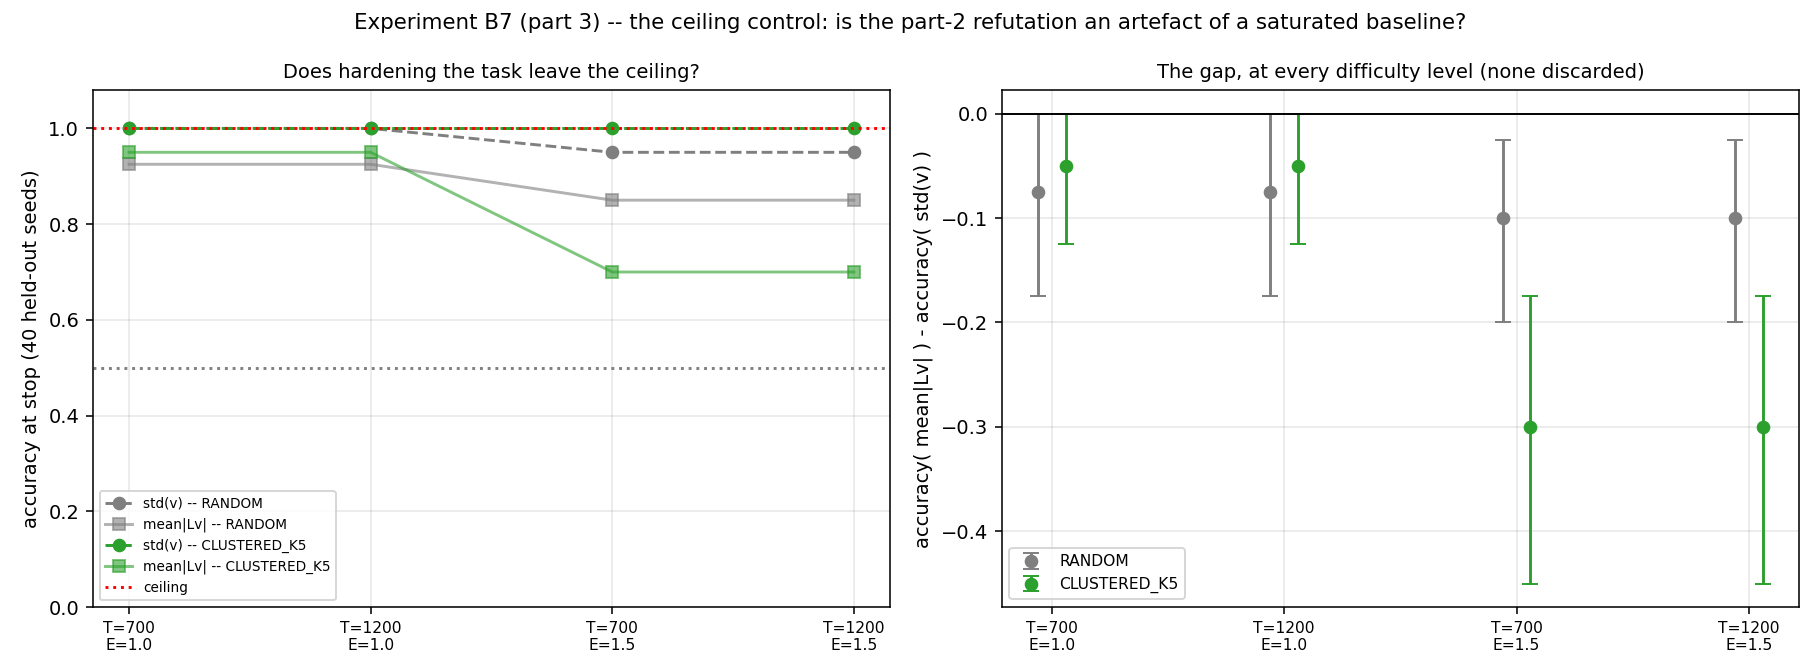

The table this chart was drawn from, first rows:
t_pulse, e_distract, world, gate_acc_final, gate_always_correct, gate_passed, std_at_ceiling, drop_laplacian, drop_std, acc_laplacian, acc_std, delta, ci_lo, ci_hi, n_seeds_test
700, 1.0, RANDOM, 0.8, 0.4201, 1, 1, 0.45, 0.45, 0.925, 1.0, -0.075, -0.175, 0.0, 40
700, 1.0, CLUSTERED_K5, 0.75, 0.4237, 1, 1, 0.3, 0.45, 0.95, 1.0, -0.05, -0.125, 0.0, 40
1200, 1.0, RANDOM, 0.35, 0.5086, 0, 1, 0.45, 0.45, 0.925, 1.0, -0.075, -0.175, 0.0, 40
1200, 1.0, CLUSTERED_K5, 0.25, 0.5112, 0, 1, 0.3, 0.45, 0.95, 1.0, -0.05, -0.125, 0.0, 40
700, 1.5, RANDOM, 0.65, 0.2201, 0, 0, 0.45, 0.45, 0.85, 0.95, -0.1, -0.2, -0.025, 40
700, 1.5, CLUSTERED_K5, 0.85, 0.1614, 1, 1, 0.3, 0.45, 0.7, 1.0, -0.3, -0.45, -0.175, 40
1200, 1.5, RANDOM, 0.55, 0.4038, 0, 0, 0.45, 0.45, 0.85, 0.95, -0.1, -0.2, -0.025, 40
1200, 1.5, CLUSTERED_K5, 0.6, 0.3629, 0, 1, 0.3, 0.45, 0.7, 1.0, -0.3, -0.45, -0.175, 40
